pico-8 play session: no input (idle), after a click and taps of 🅾, ❎, 🅾+❎, 🅾 in the second before t = 0

[t = 1 s] idle ~1s (no d-pad/buttons)
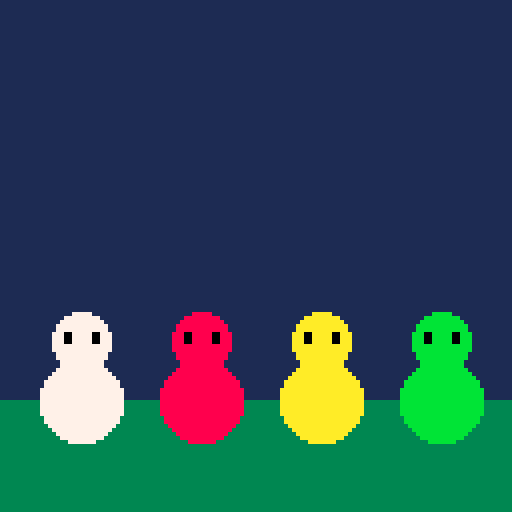

pico-8 cartridge
version 38
__lua__
cc = circfill

function _draw()
	cls(1)
	
	rectfill(0,100,128,128,3)
	
	for i = 1,7,1.5 do
		cc(20*i,85,7,6+i)
		cc(20*i,100,10,6+i)
		for j = 16,23,7 do
			ovalfill(j+20*(i-1),83,j+20*(i-1)+1,85,0)
		end
	end
end
__gfx__
00000000000000000000000000000000000000000000000000000000000000000000000000000000000000000000000000000000000000000000000000000000
00000000000000000000000000000000000000000000000000000000000000000000000000000000000000000000000000000000000000000000000000000000
00700700000000000000000000000000000000000000000000000000000000000000000000000000000000000000000000000000000000000000000000000000
00077000000000000000000000000000000000000000000000000000000000000000000000000000000000000000000000000000000000000000000000000000
00077000000000000000000000000000000000000000000000000000000000000000000000000000000000000000000000000000000000000000000000000000
00700700000000000000000000000000000000000000000000000000000000000000000000000000000000000000000000000000000000000000000000000000
